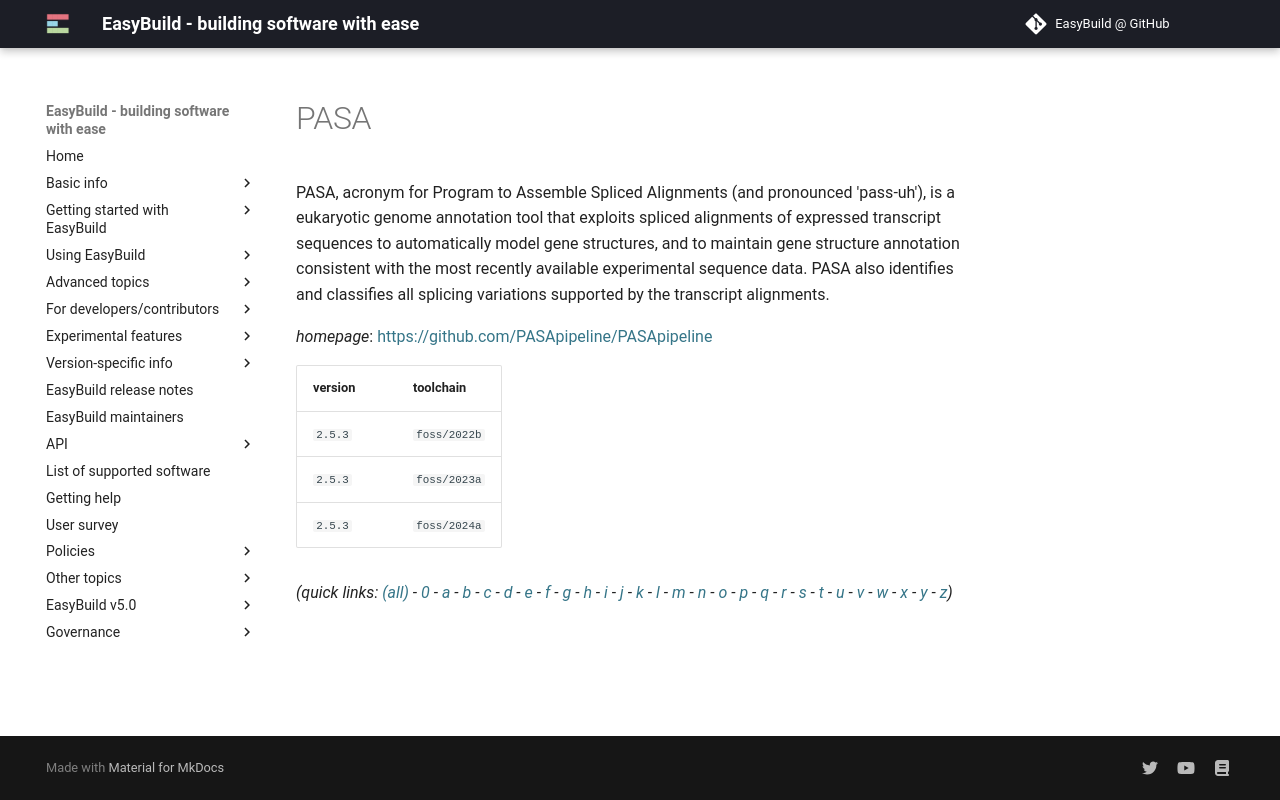

repository: easybuilders/easybuild-docs · page: version-specific/supported-software/p/PASA/index.html · generator: mkdocs

---
search:
  boost: 0.5
---
# PASA

PASA, acronym for Program to Assemble Spliced Alignments (and pronounced 'pass-uh'),  is a eukaryotic genome annotation tool that exploits spliced alignments of expressed transcript  sequences to automatically model gene structures, and to maintain gene structure annotation consistent  with the most recently available experimental sequence data. PASA also identifies and classifies all  splicing variations supported by the transcript alignments.

*homepage*: <https://github.com/PASApipeline/PASApipeline>

version | toolchain
--------|----------
``2.5.3`` | ``foss/2022b``
``2.5.3`` | ``foss/2023a``
``2.5.3`` | ``foss/2024a``


*(quick links: [(all)](../index.md) - [0](../0/index.md) - [a](../a/index.md) - [b](../b/index.md) - [c](../c/index.md) - [d](../d/index.md) - [e](../e/index.md) - [f](../f/index.md) - [g](../g/index.md) - [h](../h/index.md) - [i](../i/index.md) - [j](../j/index.md) - [k](../k/index.md) - [l](../l/index.md) - [m](../m/index.md) - [n](../n/index.md) - [o](../o/index.md) - [p](../p/index.md) - [q](../q/index.md) - [r](../r/index.md) - [s](../s/index.md) - [t](../t/index.md) - [u](../u/index.md) - [v](../v/index.md) - [w](../w/index.md) - [x](../x/index.md) - [y](../y/index.md) - [z](../z/index.md))*
